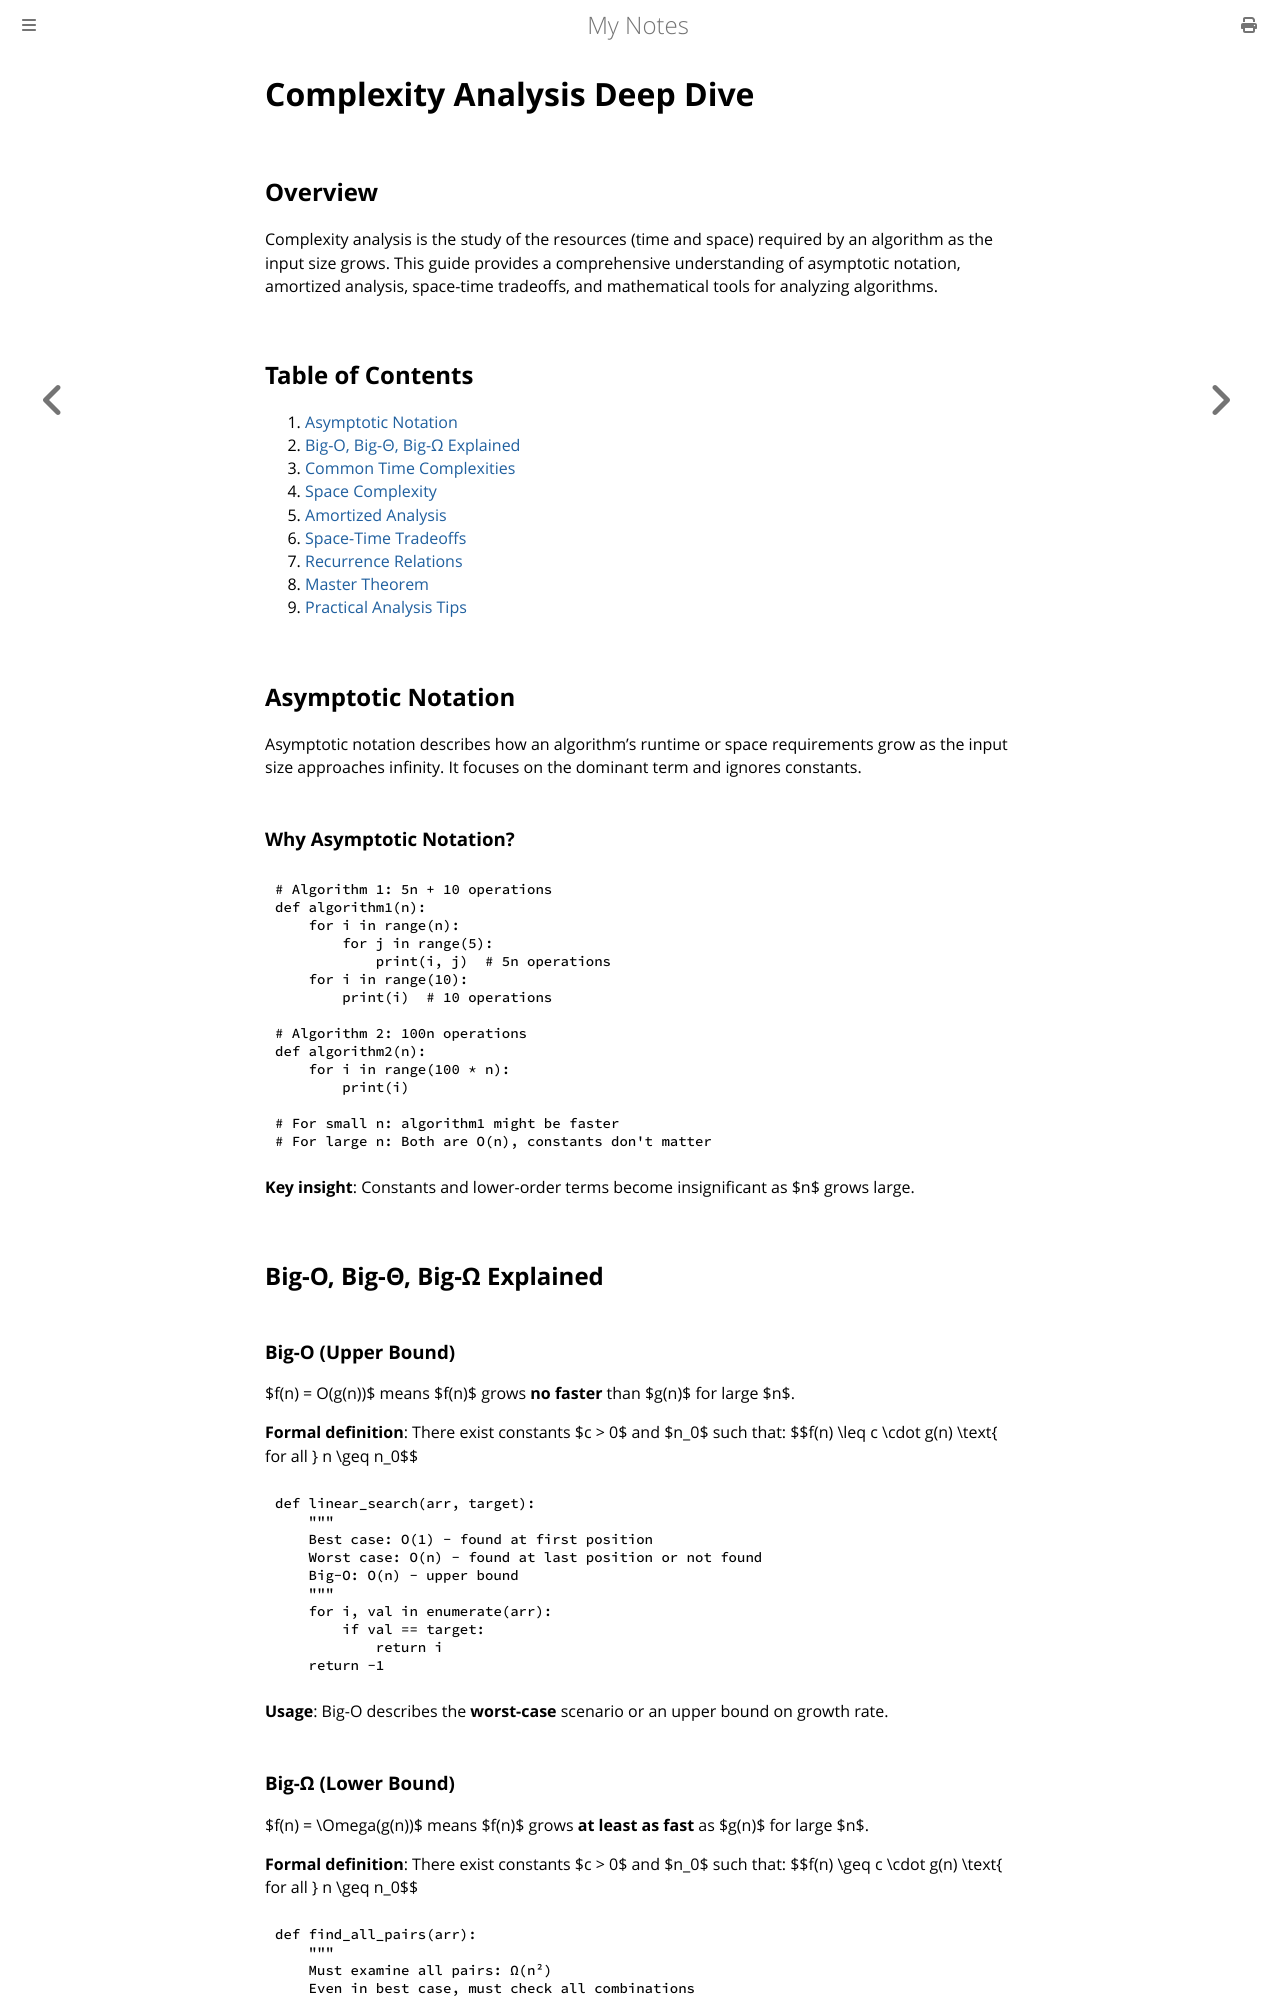

repository: paritystack/notes · page: data_structures/complexity_guide.html · generator: mdbook

# Complexity Analysis Deep Dive

## Overview

Complexity analysis is the study of the resources (time and space) required by an algorithm as the input size grows. This guide provides a comprehensive understanding of asymptotic notation, amortized analysis, space-time tradeoffs, and mathematical tools for analyzing algorithms.

## Table of Contents

1. [Asymptotic Notation](#asymptotic-notation)
2. [Big-O, Big-Θ, Big-Ω Explained](#big-o-big-θ-big-ω-explained)
3. [Common Time Complexities](#common-time-complexities)
4. [Space Complexity](#space-complexity)
5. [Amortized Analysis](#amortized-analysis)
6. [Space-Time Tradeoffs](#space-time-tradeoffs)
7. [Recurrence Relations](#recurrence-relations)
8. [Master Theorem](#master-theorem)
9. [Practical Analysis Tips](#practical-analysis-tips)

## Asymptotic Notation

Asymptotic notation describes how an algorithm's runtime or space requirements grow as the input size approaches infinity. It focuses on the dominant term and ignores constants.

### Why Asymptotic Notation?

```python
# Algorithm 1: 5n + 10 operations
def algorithm1(n):
    for i in range(n):
        for j in range(5):
            print(i, j)  # 5n operations
    for i in range(10):
        print(i)  # 10 operations

# Algorithm 2: 100n operations
def algorithm2(n):
    for i in range(100 * n):
        print(i)

# For small n: algorithm1 might be faster
# For large n: Both are O(n), constants don't matter
```

**Key insight**: Constants and lower-order terms become insignificant as $n$ grows large.

## Big-O, Big-Θ, Big-Ω Explained

### Big-O (Upper Bound)

$f(n) = O(g(n))$ means $f(n)$ grows **no faster** than $g(n)$ for large $n$.

**Formal definition**: There exist constants $c > 0$ and $n_0$ such that:
$$f(n) \leq c \cdot g(n) \text{ for all } n \geq n_0$$

```python
def linear_search(arr, target):
    """
    Best case: O(1) - found at first position
    Worst case: O(n) - found at last position or not found
    Big-O: O(n) - upper bound
    """
    for i, val in enumerate(arr):
        if val == target:
            return i
    return -1
```

**Usage**: Big-O describes the **worst-case** scenario or an upper bound on growth rate.
